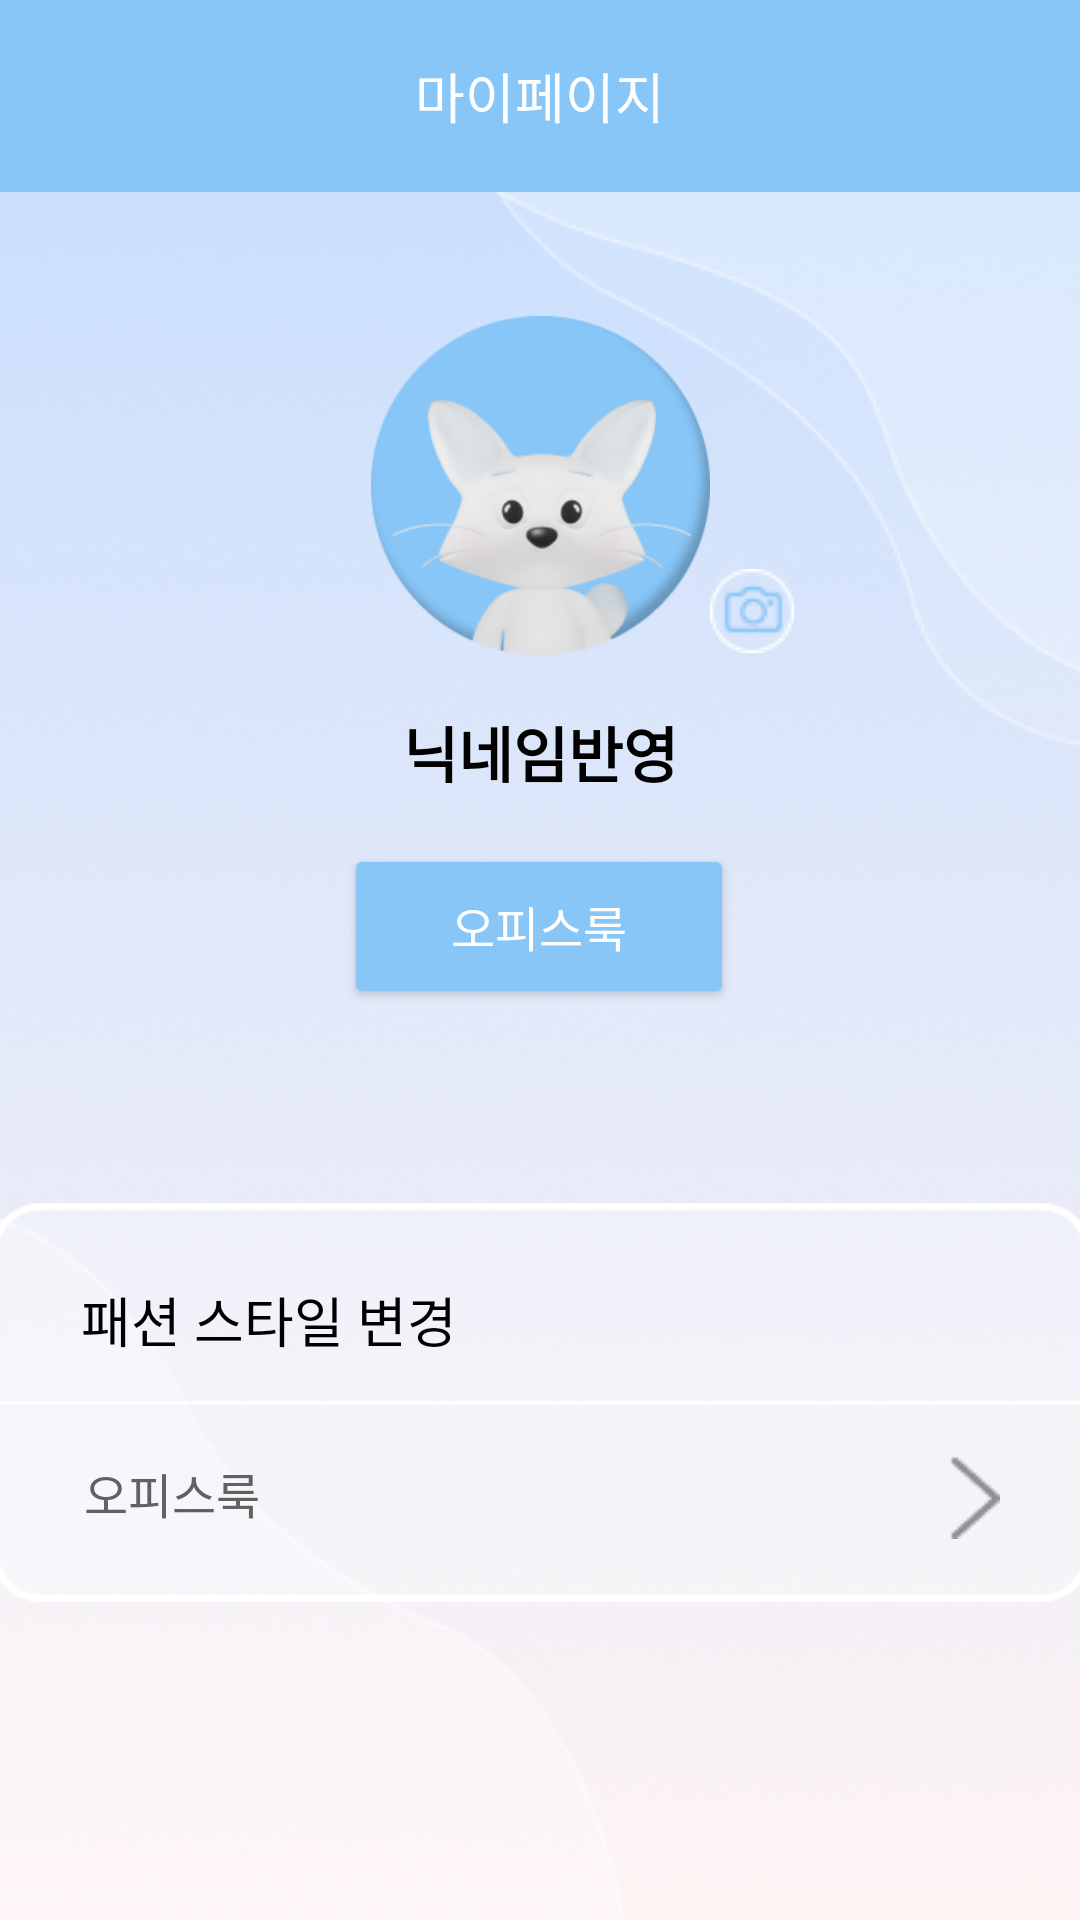

Here is an Android app screen rendered from its layout file. Give the layout XML and the strings, colors and styles it references.
<!-- AndroidManifest.xml: application theme Theme.GURU2 -->
<!-- res/layout/activity_mypage.xml -->
<?xml version="1.0" encoding="utf-8"?>
<androidx.constraintlayout.widget.ConstraintLayout xmlns:android="http://schemas.android.com/apk/res/android"
    xmlns:app="http://schemas.android.com/apk/res-auto"
    xmlns:tools="http://schemas.android.com/tools"
    android:layout_width="match_parent"
    android:layout_height="match_parent"
    android:background="@drawable/background_main"
    tools:context=".MypageActivity">

    <androidx.appcompat.widget.Toolbar
        android:id="@+id/toolbar"
        android:layout_width="match_parent"
        android:layout_height="wrap_content"
        android:background="@color/skyblue"
        app:layout_constraintEnd_toEndOf="parent"
        app:layout_constraintStart_toStartOf="parent"
        app:layout_constraintTop_toTopOf="parent">

        <TextView
            android:layout_width="wrap_content"
            android:layout_height="wrap_content"
            android:layout_gravity="center"
            android:text="마이페이지"
            android:fontFamily="@font/pretendardsemibold"
            android:textColor="@color/white"
            android:textSize="18sp" />

    </androidx.appcompat.widget.Toolbar>

    <TextView
        android:id="@+id/textNickname"
        android:layout_width="wrap_content"
        android:layout_height="wrap_content"
        android:text="닉네임반영"
        android:textColor="@color/black"
        android:textSize="20sp"
        android:textStyle="bold"
        app:layout_constraintBottom_toBottomOf="parent"
        app:layout_constraintEnd_toEndOf="parent"
        app:layout_constraintStart_toStartOf="parent"
        app:layout_constraintTop_toBottomOf="@+id/imageProfile"
        app:layout_constraintVertical_bias="0.045" />

    <ImageView
        android:id="@+id/imageProfile"
        android:layout_width="113dp"
        android:layout_height="113dp"
        android:scaleType="centerCrop"
        app:layout_constraintBottom_toBottomOf="parent"
        app:layout_constraintEnd_toEndOf="parent"
        app:layout_constraintStart_toStartOf="parent"
        app:layout_constraintTop_toBottomOf="@+id/toolbar"
        app:layout_constraintVertical_bias="0.089"
        app:srcCompat="@drawable/profile" />


    <ImageView
        android:id="@+id/changeprofile"
        android:layout_width="wrap_content"
        android:layout_height="wrap_content"
        android:layout_marginTop="120dp"
        android:layout_marginBottom="58dp"
        android:src="@drawable/button_camera"
        app:layout_constraintBottom_toTopOf="@+id/buttonStyle"
        app:layout_constraintEnd_toEndOf="parent"
        app:layout_constraintHorizontal_bias="0.0"
        app:layout_constraintStart_toEndOf="@+id/imageProfile"
        app:layout_constraintTop_toBottomOf="@+id/toolbar" />

    <Button
        android:id="@+id/buttonStyle"
        android:layout_width="130dp"
        android:layout_height="55dp"
        android:backgroundTint="@color/skyblue"
        android:fontFamily="@font/pretendardmedium"
        android:minWidth="0dp"
        android:minHeight="0dp"
        android:text="오피스룩"
        android:textColor="@color/white"
        android:textSize="16sp"
        app:layout_constraintBottom_toBottomOf="parent"
        app:layout_constraintEnd_toEndOf="parent"
        app:layout_constraintHorizontal_bias="0.498"
        app:layout_constraintStart_toStartOf="parent"
        app:layout_constraintTop_toBottomOf="@+id/textNickname"
        app:layout_constraintVertical_bias="0.05" />

    <ImageView
        android:id="@+id/imageModifyBack"
        android:layout_width="367dp"
        android:layout_height="181dp"
        app:layout_constraintBottom_toBottomOf="parent"
        app:layout_constraintEnd_toEndOf="parent"
        app:layout_constraintStart_toStartOf="parent"
        app:layout_constraintTop_toBottomOf="@+id/buttonStyle"
        app:layout_constraintVertical_bias="0.331"
        app:srcCompat="@drawable/profile_menu" />

    <TextView
        android:id="@+id/textModify"
        android:layout_width="wrap_content"
        android:layout_height="wrap_content"
        android:text="패션 스타일 변경"
        android:fontFamily="@font/pretendardsemibold"
        android:textColor="@color/black"
        android:textSize="18sp"
        app:layout_constraintBottom_toBottomOf="@+id/imageModifyBack"
        app:layout_constraintEnd_toEndOf="@+id/imageModifyBack"
        app:layout_constraintHorizontal_bias="0.125"
        app:layout_constraintStart_toStartOf="@+id/imageModifyBack"
        app:layout_constraintTop_toTopOf="@+id/imageModifyBack"
        app:layout_constraintVertical_bias="0.322" />

    <TextView
        android:id="@+id/textStyle"
        android:layout_width="wrap_content"
        android:layout_height="wrap_content"
        android:text="오피스룩"
        android:fontFamily="@font/pretendardregular"
        android:textColor="@color/gray"
        android:textSize="16sp"
        app:layout_constraintBottom_toBottomOf="@+id/imageModifyBack"
        app:layout_constraintEnd_toEndOf="@+id/imageModifyBack"
        app:layout_constraintHorizontal_bias="0.102"
        app:layout_constraintStart_toStartOf="@+id/imageModifyBack"
        app:layout_constraintTop_toBottomOf="@+id/textModify"
        app:layout_constraintVertical_bias="0.404" />

    <ImageButton
        android:id="@+id/imageBtnModify"
        android:contentDescription="패션 스타일 변경"
        android:layout_width="48dp"
        android:layout_height="48dp"
        android:background="@android:color/transparent"
        android:padding="0dp"
        android:scaleType="centerInside"
        app:layout_constraintBottom_toBottomOf="@+id/imageModifyBack"
        app:layout_constraintEnd_toEndOf="@+id/imageModifyBack"
        app:layout_constraintHorizontal_bias="0.935"
        app:layout_constraintStart_toEndOf="@+id/textStyle"
        app:layout_constraintTop_toBottomOf="@+id/textModify"
        app:layout_constraintVertical_bias="0.385"
        app:srcCompat="@drawable/button_menu" />





</androidx.constraintlayout.widget.ConstraintLayout>
<!-- resources referenced by this layout -->
<resources>
  <color name="black">#FF000000</color>
  <color name="gray">#616161</color>
  <color name="skyblue">#88C6F7</color>
  <color name="white">#FFFFFFFF</color>
  <!-- drawable background_main: png bitmap (drawable, 162986 bytes) -->
  <!-- drawable button_camera: png bitmap (drawable, 952 bytes) -->
  <!-- drawable button_menu: png bitmap (drawable, 534 bytes) -->
  <!-- drawable profile: png bitmap (drawable, 26467 bytes) -->
  <!-- drawable profile_menu: png bitmap (drawable, 2490 bytes) -->
  <style name="Theme.GURU2" parent="Base.Theme.GURU2" />
  <style name="Base.Theme.GURU2" parent="Theme.Material3.DayNight.NoActionBar">
          
          
          <item name="colorPrimary">@color/skyblue</item>
      </style>
</resources>
